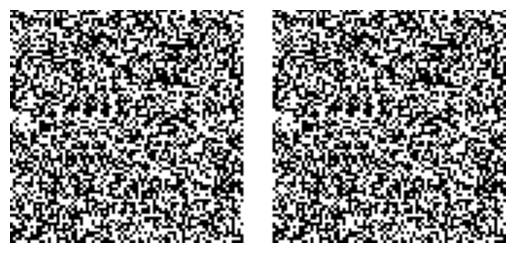

Here is the Python script that generated this plot:
# /usr/bin/env python
# Time-stamp: <2021-02-26 12:49:34 [email redacted]>

""" Display a random dot stereogram.

A random-dot stereogram is stereo pair of images of random dots which when
viewed with the eyes focused on a point in front of or behind the images,
produces a sensation of depth. This module provides a function that generates
such a stereogram (Ref: <https://en.wikipedia.org/wiki/Random_dot_stereogram>)

"""

import numpy as np
import numpy.random
import matplotlib.pyplot as plt

def stereogram(imgsize=(80, 80), inner_size=(30, 30), shift=6):
    """ Returns a pair of images (numpy 2-arrays)forming  a random-dot stereogram. """

    background = numpy.random.binomial(1, p=0.5, size=imgsize)
    foreground = numpy.random.binomial(1, p=0.5, size=inner_size)

    #  top left position of the foreground before shifting
    x = (imgsize[0] - inner_size[0]) // 2
    y = (imgsize[1] - inner_size[1]) // 2

    rightimg = background
    xright = x - shift // 2
    rightimg[xright:(xright + inner_size[0]), y:(y + inner_size[1])] = foreground

    leftimg = background
    xleft = xright + shift
    leftimg[xleft:(xleft + inner_size[0]), y:(y+inner_size[1])] = foreground

    return (leftimg, rightimg)


def show_two_images(leftimg, rightimg, gap=10):
    """ displays two images side by side, separated by a white ``gap``  """
    img = np.concatenate([leftimg, np.ones((gap, leftimg.shape[1])), rightimg], axis=0)
    plt.imshow(img.transpose(), cmap='gray')
    plt.axis('off')
    plt.show()


if __name__ == '__main__':
    leftimg, rightimg = stereogram()
    show_two_images(leftimg, rightimg)


